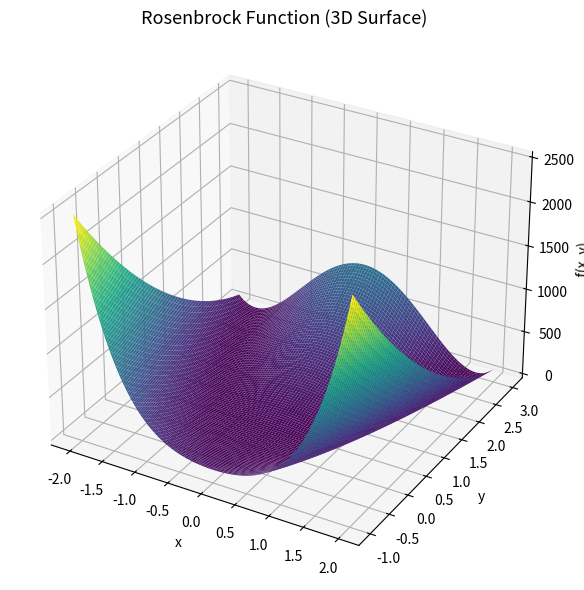
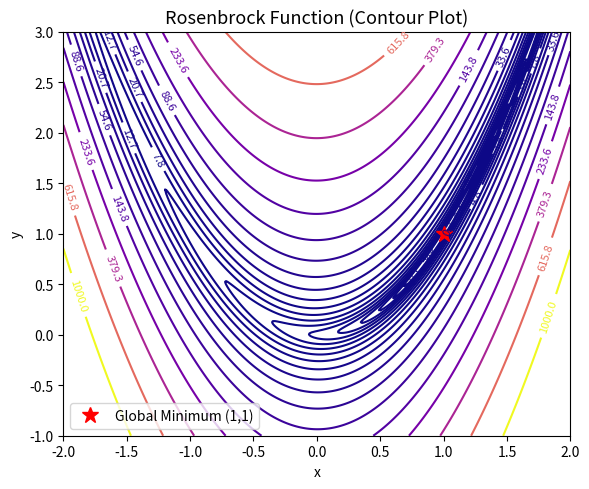

Reproduce these figures in Python, in order.
import numpy as np
import matplotlib.pyplot as plt
from mpl_toolkits.mplot3d import Axes3D  # noqa: F401

# --- Rosenbrock function ---


def rosenbrock(x, y, a=1, b=100):
    """
    Computes Rosenbrock's function:
        f(x, y) = (a - x)^2 + b*(y - x^2)^2
    Default parameters: a = 1, b = 100
    """
    return (a - x)**2 + b * (y - x**2)**2


# --- Create a grid of points ---
x = np.linspace(-2, 2, 400)
y = np.linspace(-1, 3, 400)
X, Y = np.meshgrid(x, y)
Z = rosenbrock(X, Y)

# --- 3D Surface Plot ---
fig1 = plt.figure(figsize=(8, 6))
ax1 = fig1.add_subplot(111, projection='3d')
ax1.plot_surface(X, Y, Z, rstride=4, cstride=4, linewidth=0, cmap='viridis')
ax1.set_title("Rosenbrock Function (3D Surface)", fontsize=13)
ax1.set_xlabel('x')
ax1.set_ylabel('y')
ax1.set_zlabel('f(x, y)')
ax1.view_init(elev=30, azim=-60)
plt.tight_layout()
plt.savefig("rosenbrock_surface.png", dpi=200)
plt.show()

# --- 2D Contour Plot ---
fig2, ax2 = plt.subplots(figsize=(6, 5))
contours = ax2.contour(X, Y, Z, levels=np.logspace(-1, 3, 20), cmap='plasma')
ax2.clabel(contours, inline=True, fontsize=8)
ax2.set_title("Rosenbrock Function (Contour Plot)", fontsize=13)
ax2.set_xlabel('x')
ax2.set_ylabel('y')
ax2.plot(1, 1, 'r*', markersize=12, label='Global Minimum (1,1)')
ax2.legend()
plt.tight_layout()
plt.savefig("rosenbrock_contour.png", dpi=200)
plt.show()
